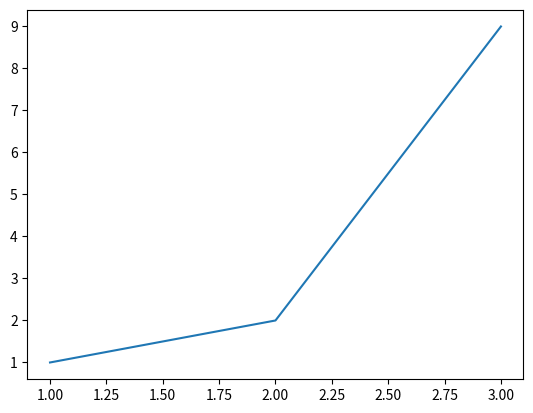

Write the Python code that produced this figure.
# import der NumPy Library
import numpy as np

# import der plot library
import matplotlib.pyplot as plt

x = 1
y = 2

# addiere hier x und y


a = "Nachhaltig"
b = "keit"

# addiere hier a und b, was erwartest du?


def f(a,b):
    return  a + b

# rufe nun die Funktion f mit x und y auf


# rufe nun die Funktion f mit a und b auf


l = []
l.append(1)
l.append(2)

l

# dies ist eine Liste von Zahlen
l = [1,2,3,4,5,6]

# ein NumPy array
array = np.array(l)
array

a = np.array(range(10))
a

# erstelle ein Array das die Elemente [2, 4, ..., 20] enthält


# nur mit * und + operationen


# mit range


# mit np.linspace
# tippe ?np.linspace für Hilfe


# Was macht dieser Ausdruck?
[i for i in range(10)]

np.array([i for i in range(10)])

[i for i in range(10) if i > 2]

[i for i in range(10) if i > 2 and i % 2 == 0]

# Versuche nun mit den Hinweisen eine Liste zurückzugeben, die die ersten 50 ungeraden Zahlen enthält


# Hilfe
np.array([[i + j for i in range(3)] for j in range(3)])

# Versuche eine Matrix zu bauen, die so aussieht: [[0,1,2],[3,4,5],[6,7,8]]




# Versuche eine Matrix zu bauen, die so aussieht: [[1,4,7],[2,5,8],[3,6,9]]




# Was macht diese Funktion?
np.random.randn(2)



# Erstelle eine Funktion, die ein (3,3) Array zufälligen Zahlen zurückgibt.





# Erstellle eine Funktion, die Array mit zufälligen, gleichverteilten Zahlen aus dem Interval [0,1] zurückgibt





# Erstelle eine Funktion, die zufällig die Buchstaben "a" und "b" zurückgibt.
# kleiner Tipp mit: ["a", "b"][1] oder ["a", "b"][0] greift man auf ein Listen Element zu




# Erstelle eine Funktion, die zufällig ein Listenelement aus einer beliebigen Liste zurückgibt
def random_pick(names):
    return "blub"


# Schreibe eine Funktion, die eine Liste zufällig durchmischt



# Schreibe eine Funktion, die aus einer Liste mit Namen folgenden zufälligen Output erzeugt:
# [redacted]
# [redacted]
# [redacted]


# Benutze dafür z.B. l.append wobei l eine Liste ist. 




def f():
    if 5 > 3:
        return "hallo"
    else:
        "blub"

f()

# Schreibe eine Funktion mit folgendem Output:
# fizzbuzz(16) == "1, 2, Fizz, 4, Buzz, Fizz, 7, 8, Fizz, Buzz, 11, Fizz, 13, 14, Fizz Buzz"
# Das heißt die Länge des Outputs hängt von der Zahl ab. Der Output soll entweder ein langer String oder 
# eine lange Liste sein
def fizzbuzz(n):
    return "fizzbuzz"




# Schreibe eine Funktion sum, die alle Listen Elemente addiert
# verwende dafür das Konstrukt: for element in liste

def sum(x):
    return "todo"




# Schreibe eine Funktion sum, die alle positiven Listen Elemente addiert
# verwende dafür das Konstrukt: for element in liste

def positive(x):
    return "todo"



# Schreibe eine Funktion sum, die alle Listen Elemente, die eine bestimmte Boolschen Bedingung erfüllen, addiert
# verwende dafür das Konstrukt: for element in liste

def sum_condition(x, bool_function):
    return "todo"

sum_condition([1,2,3,4,5,100, 1000], lambda x: x > 99) # der output soll 1100 sein



# Schreibe eine Funktion, welche die ersten n Quadratzahlen ausgibt
# quadrat(5) = [1, 2, 4, 9, 16]


def quadrat(n):
    return "todo"



# Schreibe eine Funktion, welche die ersten n Fibonacci Zahlen ausgibt
# fibonacci(7) = [1,1,2,3,5,8,13]


def fibonacci(n):
    return "todo"



# Schreibe eine Funktion, welche die ersten n Primzahlen Zahlen ausgibt (schwieriger)
# primzahlen(7) = [2,3,5,7,11]


def primzahlen(n):
    return "todo"





# Schreibe eine Funktion, die jedes n-te Element zurückt

def nth(l, n):
    return "todo"

nth([1,2,3,4,5,6], 3) == [1,4]



# Schreibe eine Funktion, die jedes n-te Element zurückt, aber in umgekehrter Reihenfolge

def nth_reverse(l, n):
    return "todo"

nth_reverse([1,2,3,4,5,6], 3) == [4,1]



# Schreibe eine Funktion die folgendes macht:
# union(np.array([1,2,3]), np.array([4,5,6])) == np.array([1,2,3,4,5,6])

def union(a, b):
    return "todo"



# Definiere eine Funktion, die folgendes macht:
# separate(array([[0.37439962, 0.3130642 ],
#                 [0.15061138, 0.13846712],
#                 [0.99044808, 0.54289507],
#                 [0.03670066, 0.21479558],
#                 [0.83293058, 0.26468362]]), 3) 
# Output:
# (array([[0.69015301, 0.1991521 ],
#         [0.81496534, 0.60210135],
#         [0.46524354, 0.78118968]]),
#  array([[0.09578038, 0.29824532],
#         [0.72648886, 0.49476367]]))


def separate(arr, n):
    return "todo"


separate(np.random.rand(5,2), 3)

# Definiere eine Funktion, die wie separate funktioniert, aber nun die andere Dimension separiert!
def separate_2(arr, n):
    return "todo"






# Schreibe eine Funktion, die an einer Liste von Indices, 
# eine 1 schreibt. Ansonsten soll das Array nur aus 0en bestehen

# fill((3,3), np.array([(1,2), (0,0)])) == np.array([[1,0,0],[0,0,1],[0,0,0]])

def fill(sz, ibnds):
    return "todo"





# plotte zwei Perioden von einer Sinus und Cosinus Kurve


# Versuche 5 Datenpunkte mit Recyclingquote über Jahreszahl zu finden.
# Erstelle einen Plot mit Achsenbeschriftung, Titel und Legende

plt.plot([1,2,3],[1,2,9])

